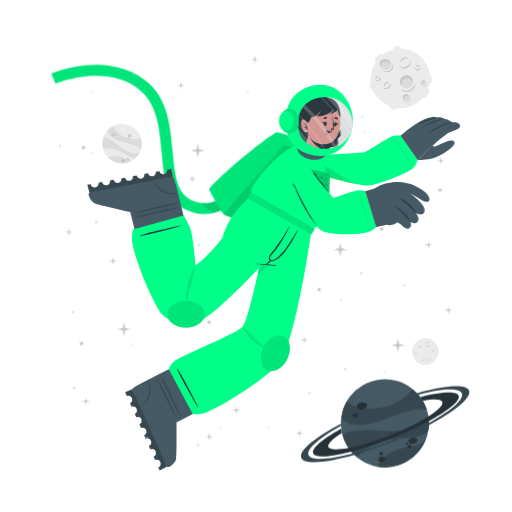
t = 0.00 s
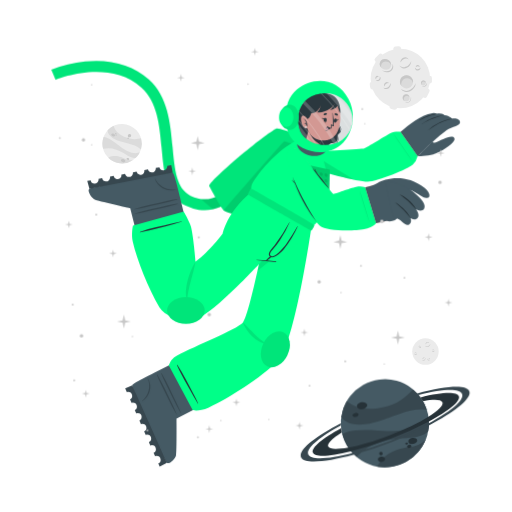
t = 0.56 s
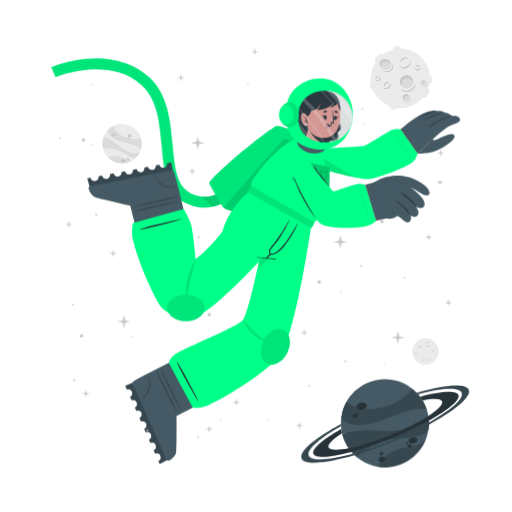
t = 0.94 s
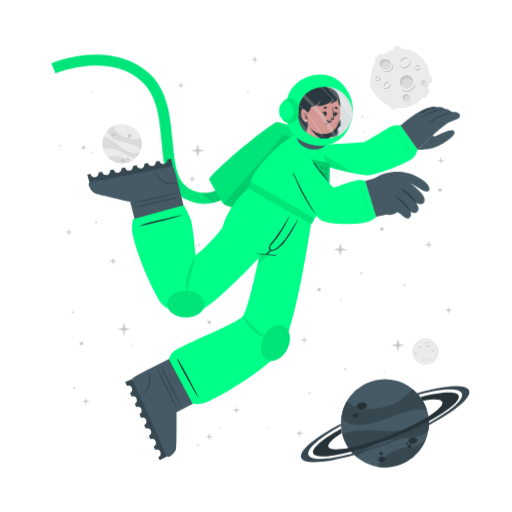
t = 1.50 s
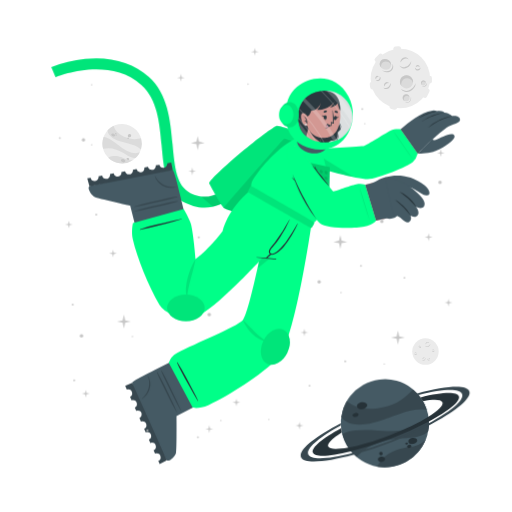
t = 2.06 s
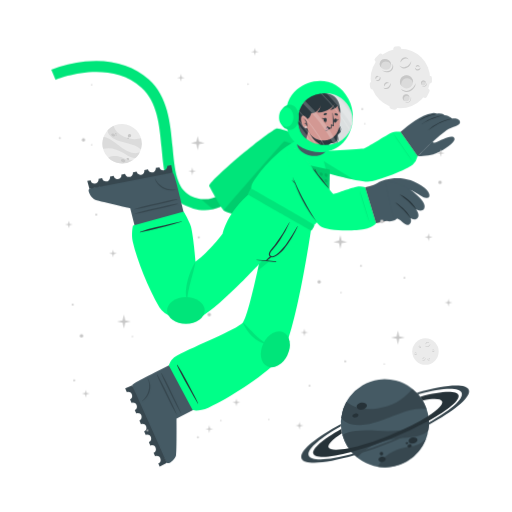
t = 2.44 s

The animated SVG that drew these frames (rendered in a browser with its animation timeline set to each time). Animation: 2 CSS @keyframes rules; one cycle of 3.00 s, repeats indefinitely.

<svg class="animated" id="freepik_stories-astronaut" xmlns="http://www.w3.org/2000/svg" viewBox="0 0 500 500" version="1.1" xmlns:xlink="http://www.w3.org/1999/xlink" xmlns:svgjs="http://svgjs.com/svgjs"><style>svg#freepik_stories-astronaut:not(.animated) .animable {opacity: 0;}svg#freepik_stories-astronaut.animated #freepik--Planet--inject-2 {animation: 1.5s Infinite  linear wind;animation-delay: 0s;}svg#freepik_stories-astronaut.animated #freepik--Character--inject-2 {animation: 3s Infinite  linear floating;animation-delay: 0s;}svg#freepik_stories-astronaut.animated #freepik--Stars--inject-2 {animation: 1.5s Infinite  linear floating;animation-delay: 0s;}            @keyframes wind {                0% {                    transform: rotate( 0deg );                }                25% {                    transform: rotate( 1deg );                }                75% {                    transform: rotate( -1deg );                }            }                    @keyframes floating {                0% {                    opacity: 1;                    transform: translateY(0px);                }                50% {                    transform: translateY(-10px);                }                100% {                    opacity: 1;                    transform: translateY(0px);                }            }        </style><g id="freepik--background-complete--inject-2" class="animable" style="transform-origin: 261.359px 235.839px;"><g id="elufv4h8eu64d"><circle cx="119.24" cy="140.32" r="19.23" style="fill: rgb(235, 235, 235); transform-origin: 119.24px 140.32px; transform: rotate(-21.46deg);" class="animable"></circle></g><path d="M137.64,145.92a22.4,22.4,0,0,0-6-3.75c-3.81-1.68-14.18-3.51-19-5.94-6.75-3.4-7.59-7.07-7.55-9a19.38,19.38,0,0,1,5.93-4.35c.48,2,2.29,8,13.5,12,5.79,2,11.33.68,13.21.22A19.13,19.13,0,0,1,137.64,145.92Z" style="fill: rgb(219, 219, 219); transform-origin: 121.778px 134.4px;" id="eldh3citgjgjb" class="animable"></path><path d="M129.79,156.41A19.27,19.27,0,0,1,105.68,154a15.8,15.8,0,0,1,3.45-1.36c5.17-1.26,10.86,1.21,12.94,2.38A11.36,11.36,0,0,0,129.79,156.41Z" style="fill: rgb(219, 219, 219); transform-origin: 117.735px 155.928px;" id="el78kif8wfeht" class="animable"></path><path d="M136.5,148.8l-.24.47-.22.42c-.18.32-.36.62-.55.92s-.35.54-.53.8l-.21.29-.24.32-.24.32-.31.36-.3.36-.27.3c-.2.22-.41.43-.62.64h0c-1.2.37-2.8.21-5.15-.72-3.49-1.37-7.26-4.67-14-7.09a24,24,0,0,0-12.93-.83h0a19.17,19.17,0,0,1,.5-11.63c1.23,0,5.18.52,13.61,7.48a49.9,49.9,0,0,0,8.49,5.81c7.2,3.77,11.36,2.65,13.1,1.78h.13Z" style="fill: rgb(219, 219, 219); transform-origin: 118.269px 143.957px;" id="elldcms0tosoj" class="animable"></path><path d="M118.22,156c.34-.78,1.54-1,2.68-.52s1.79,1.54,1.44,2.32-1.54,1-2.68.52S117.88,156.83,118.22,156Z" style="fill: rgb(199, 199, 199); transform-origin: 120.282px 156.9px;" id="elylwv1tqkyg" class="animable"></path><path d="M123.66,154.67c.2-.44.91-.55,1.59-.26s1.08.9.89,1.34-.9.56-1.59.26S123.47,155.11,123.66,154.67Z" style="fill: rgb(199, 199, 199); transform-origin: 124.9px 155.212px;" id="el0f7tpyblgpj9" class="animable"></path><path d="M108.75,131.05c.29-.67,1.33-.86,2.33-.42s1.57,1.33,1.28,2-1.34.86-2.34.42S108.45,131.72,108.75,131.05Z" style="fill: rgb(199, 199, 199); transform-origin: 110.553px 131.84px;" id="elj3vgkoqdke" class="animable"></path><path d="M112.29,130.39a.84.84,0,0,1,1.13-.28.85.85,0,0,1,.57,1,1,1,0,0,1-1.7-.74Z" style="fill: rgb(199, 199, 199); transform-origin: 113.151px 130.697px;" id="elcteo86p1gqt" class="animable"></path><path d="M112.86,132.17a.53.53,0,0,1,.71-.15c.3.13.47.41.37.62s-.41.28-.71.15S112.77,132.39,112.86,132.17Z" style="fill: rgb(199, 199, 199); transform-origin: 113.402px 132.399px;" id="elvkub01eb2fj" class="animable"></path><path d="M124.86,132.22a1.64,1.64,0,1,1,1,1.71A1.42,1.42,0,0,1,124.86,132.22Z" style="fill: rgb(199, 199, 199); transform-origin: 126.473px 132.415px;" id="elza5ggu3x5q" class="animable"></path><path d="M124.4,134.84a.76.76,0,1,1,.42.92A.73.73,0,0,1,124.4,134.84Z" style="fill: rgb(199, 199, 199); transform-origin: 125.123px 135.064px;" id="elc3ek3p2cy3s" class="animable"></path><circle cx="415.48" cy="343.36" r="12.93" style="fill: rgb(235, 235, 235); transform-origin: 415.48px 343.36px;" id="el4bhrff83ags" class="animable"></circle><path d="M420.19,335.69a2.92,2.92,0,0,1-.48,1.75,3.45,3.45,0,0,1-1.41,1.24,2.56,2.56,0,0,1-1.9.17,2.7,2.7,0,0,1-1.44-1.12,3.71,3.71,0,0,0,1.55.69,2.33,2.33,0,0,0,.79,0,2.68,2.68,0,0,0,.76-.24l.36-.2c.11-.08.23-.15.33-.23a3.24,3.24,0,0,0,.6-.57A4.54,4.54,0,0,0,420.19,335.69Z" style="fill: rgb(199, 199, 199); transform-origin: 417.577px 337.324px;" id="el7rfpcxwz8m5" class="animable"></path><path d="M415.54,336.43a1.84,1.84,0,0,1,.27-1.24,2.23,2.23,0,0,1,1-.88,1.76,1.76,0,0,1,1.35-.1,1.7,1.7,0,0,1,1,.83,2.8,2.8,0,0,0-1.08-.4,1.69,1.69,0,0,0-1,.18A3.06,3.06,0,0,0,415.54,336.43Z" style="fill: rgb(199, 199, 199); transform-origin: 417.341px 335.275px;" id="el5bo7s6t3l78" class="animable"></path><path d="M415.48,349.44a1.79,1.79,0,0,1,0,1.23,2.13,2.13,0,0,1-.75,1.05,1.71,1.71,0,0,1-2.35-.25,3.35,3.35,0,0,0,1.1.15,1.62,1.62,0,0,0,.91-.35,2.67,2.67,0,0,0,.69-.77A3.41,3.41,0,0,0,415.48,349.44Z" style="fill: rgb(199, 199, 199); transform-origin: 413.984px 350.758px;" id="el4lod0hq3z0c" class="animable"></path><path d="M412.8,350.91a1.14,1.14,0,0,1-.09-.87,1.49,1.49,0,0,1,.52-.76,1.2,1.2,0,0,1,.93-.23,1.1,1.1,0,0,1,.73.48,2.46,2.46,0,0,0-.75,0,1.18,1.18,0,0,0-.56.24A2.18,2.18,0,0,0,412.8,350.91Z" style="fill: rgb(199, 199, 199); transform-origin: 413.776px 349.972px;" id="el5k86wlm6xxt" class="animable"></path><path d="M410.82,337.8a1.15,1.15,0,0,1,.37.83,1.3,1.3,0,0,1-.37.92,1.15,1.15,0,0,1-.95.32,1.35,1.35,0,0,1-.81-.39,3.94,3.94,0,0,0,.8-.05,1.06,1.06,0,0,0,.56-.28,1.37,1.37,0,0,0,.33-.56A2.45,2.45,0,0,0,410.82,337.8Z" style="fill: rgb(199, 199, 199); transform-origin: 410.125px 338.84px;" id="elcizoaslr8wf" class="animable"></path><path d="M409.22,339.06a.74.74,0,0,1-.33-.57.91.91,0,0,1,.26-.68.82.82,0,0,1,.71-.23.81.81,0,0,1,.55.34,4.08,4.08,0,0,0-.54.1.76.76,0,0,0-.32.19,1.13,1.13,0,0,0-.22.32A2.13,2.13,0,0,0,409.22,339.06Z" style="fill: rgb(199, 199, 199); transform-origin: 409.65px 338.315px;" id="elouhogpgyf8g" class="animable"></path><path d="M419.81,351.44a1.14,1.14,0,0,1-.72.56,1.26,1.26,0,0,1-1-.14,1.14,1.14,0,0,1-.54-.83,1.36,1.36,0,0,1,.18-.89,3.66,3.66,0,0,0,.25.77,1,1,0,0,0,.4.47,1.32,1.32,0,0,0,.63.18A2.6,2.6,0,0,0,419.81,351.44Z" style="fill: rgb(199, 199, 199); transform-origin: 418.673px 351.093px;" id="eltzevgf80w1" class="animable"></path><path d="M418.2,350.19a.75.75,0,0,1,.47-.45.87.87,0,0,1,.72.08.82.82,0,0,1,.4.63.9.9,0,0,1-.19.62,4.78,4.78,0,0,0-.24-.5.63.63,0,0,0-.25-.26.91.91,0,0,0-.37-.13A1.65,1.65,0,0,0,418.2,350.19Z" style="fill: rgb(199, 199, 199); transform-origin: 418.996px 350.383px;" id="elti05wibzbva" class="animable"></path><path d="M424.24,342.34a1.16,1.16,0,0,1-.28.86,1.27,1.27,0,0,1-.88.44,1.13,1.13,0,0,1-.92-.39,1.29,1.29,0,0,1-.35-.83,3.82,3.82,0,0,0,.63.5,1.09,1.09,0,0,0,.6.16,1.31,1.31,0,0,0,.62-.21A2.35,2.35,0,0,0,424.24,342.34Z" style="fill: rgb(199, 199, 199); transform-origin: 423.027px 342.991px;" id="elj2upw8pz1fs" class="animable"></path><path d="M422.2,342.21a.75.75,0,0,1,.14-.64.93.93,0,0,1,.65-.34.8.8,0,0,1,.68.3.88.88,0,0,1,.19.62,3.83,3.83,0,0,0-.48-.28.74.74,0,0,0-.36-.08,1.13,1.13,0,0,0-.38.1A2.38,2.38,0,0,0,422.2,342.21Z" style="fill: rgb(199, 199, 199); transform-origin: 423.021px 341.719px;" id="el1uci94bxwds" class="animable"></path><path d="M407.1,345.26a1.13,1.13,0,0,1-.27.87,1.27,1.27,0,0,1-.88.44,1.16,1.16,0,0,1-.93-.39,1.4,1.4,0,0,1-.35-.83,4.33,4.33,0,0,0,.64.5,1.07,1.07,0,0,0,.6.16,1.35,1.35,0,0,0,.62-.21A2,2,0,0,0,407.1,345.26Z" style="fill: rgb(199, 199, 199); transform-origin: 405.889px 345.916px;" id="elvv9m9vmdmh" class="animable"></path><path d="M405.07,345.14a.75.75,0,0,1,.14-.64.89.89,0,0,1,.64-.34.79.79,0,0,1,.68.3.85.85,0,0,1,.2.62,3.83,3.83,0,0,0-.48-.28.66.66,0,0,0-.36-.08,1.13,1.13,0,0,0-.38.1A2.38,2.38,0,0,0,405.07,345.14Z" style="fill: rgb(199, 199, 199); transform-origin: 405.891px 344.649px;" id="el1x3l6je77rm" class="animable"></path></g><g id="freepik--Moon--inject-2" class="animable" style="transform-origin: 391.45px 76.1246px;"><path d="M370.11,60.15l3.44-3.43a2.52,2.52,0,0,0,0-3.56h0a2.5,2.5,0,0,0-3.56,0l-3.44,3.43a2.52,2.52,0,0,0,0,3.56h0A2.52,2.52,0,0,0,370.11,60.15Z" style="fill: rgb(235, 235, 235); transform-origin: 370.05px 56.6508px;" id="ele1674ugvey" class="animable"></path><path d="M417,94.19l2.18-4.34a2.5,2.5,0,0,0-1.12-3.38h0a2.51,2.51,0,0,0-3.38,1.12l-2.18,4.34a2.53,2.53,0,0,0,1.12,3.38h0A2.52,2.52,0,0,0,417,94.19Z" style="fill: rgb(235, 235, 235); transform-origin: 415.845px 90.8883px;" id="elv9vg9bp2ad" class="animable"></path><path d="M387,50.45l2.58-.36a2.52,2.52,0,0,0,2.14-2.85h0a2.52,2.52,0,0,0-2.85-2.14l-2.58.37a2.52,2.52,0,0,0-2.14,2.85h0A2.51,2.51,0,0,0,387,50.45Z" style="fill: rgb(235, 235, 235); transform-origin: 387.935px 47.7758px;" id="elesvf2xq6ch6" class="animable"></path><path d="M366.46,84.53l-.37-2.59a2.52,2.52,0,0,0-2.85-2.13h0a2.52,2.52,0,0,0-2.14,2.85l.37,2.58a2.53,2.53,0,0,0,2.85,2.14h0A2.52,2.52,0,0,0,366.46,84.53Z" style="fill: rgb(235, 235, 235); transform-origin: 363.78px 83.5943px;" id="elt0tdvj6ovs" class="animable"></path><g id="eldsfwvlbirz"><rect x="415.49" y="75.26" width="7.64" height="5.03" rx="2.16" style="fill: rgb(235, 235, 235); transform-origin: 419.31px 77.775px; transform: rotate(90deg);" class="animable"></rect></g><path d="M382.28,106.41l2.52.68a2.52,2.52,0,0,0,3.08-1.78h0a2.52,2.52,0,0,0-1.78-3.09l-2.52-.67a2.51,2.51,0,0,0-3.08,1.78h0A2.51,2.51,0,0,0,382.28,106.41Z" style="fill: rgb(235, 235, 235); transform-origin: 384.19px 104.319px;" id="eloyrk6a8sa8" class="animable"></path><circle cx="391" cy="76.69" r="29.05" style="fill: rgb(235, 235, 235); transform-origin: 391px 76.69px;" id="elnvuejyx5wek" class="animable"></circle><path d="M401.57,59.46a6.51,6.51,0,0,1-1.08,3.94,7.8,7.8,0,0,1-3.15,2.79,5.76,5.76,0,0,1-4.27.36,6,6,0,0,1-3.25-2.49,8.71,8.71,0,0,0,3.49,1.53,5.07,5.07,0,0,0,1.78,0,5.38,5.38,0,0,0,1.69-.54,9.1,9.1,0,0,0,.81-.44c.26-.17.52-.33.76-.52a8.54,8.54,0,0,0,1.35-1.27A9.92,9.92,0,0,0,401.57,59.46Z" style="fill: rgb(199, 199, 199); transform-origin: 395.699px 63.1311px;" id="elz1ept9xwtu" class="animable"></path><path d="M391.13,61.13a4.13,4.13,0,0,1,.6-2.78,5.18,5.18,0,0,1,2.19-2,3.9,3.9,0,0,1,3-.22A3.84,3.84,0,0,1,399.12,58a6.52,6.52,0,0,0-2.41-.89,3.94,3.94,0,0,0-2.24.4A6.81,6.81,0,0,0,391.13,61.13Z" style="fill: rgb(199, 199, 199); transform-origin: 395.105px 58.5293px;" id="elgrrndj5nuys" class="animable"></path><path d="M381.29,81.08a3.94,3.94,0,0,1,.07,2.77,4.82,4.82,0,0,1-1.68,2.35,3.78,3.78,0,0,1-2.86.77,3.84,3.84,0,0,1-2.43-1.34,7,7,0,0,0,2.48.35,3.69,3.69,0,0,0,2-.79,6,6,0,0,0,1.55-1.73A7.44,7.44,0,0,0,381.29,81.08Z" style="fill: rgb(199, 199, 199); transform-origin: 377.984px 84.0434px;" id="eltwko4oeo8xg" class="animable"></path><path d="M375.27,84.38a2.57,2.57,0,0,1-.19-1.95,3.19,3.19,0,0,1,1.16-1.7,2.65,2.65,0,0,1,2.08-.52A2.44,2.44,0,0,1,380,81.28a5.58,5.58,0,0,0-1.7-.08,2.69,2.69,0,0,0-1.26.54A4.94,4.94,0,0,0,375.27,84.38Z" style="fill: rgb(199, 199, 199); transform-origin: 377.485px 82.2756px;" id="elf3ja23cgiu9" class="animable"></path><path d="M370.87,74.62a2.57,2.57,0,0,1,.83,1.86,2.85,2.85,0,0,1-.82,2,2.52,2.52,0,0,1-2.13.73,3.06,3.06,0,0,1-1.83-.87,10,10,0,0,0,1.81-.12,2.33,2.33,0,0,0,1.25-.63,2.88,2.88,0,0,0,.73-1.26A5.13,5.13,0,0,0,370.87,74.62Z" style="fill: rgb(199, 199, 199); transform-origin: 369.31px 76.9261px;" id="el6gu398w9zio" class="animable"></path><path d="M367.27,77.44a1.68,1.68,0,0,1-.72-1.29,2,2,0,0,1,.58-1.52,1.77,1.77,0,0,1,1.58-.51,1.88,1.88,0,0,1,1.25.75,10.76,10.76,0,0,0-1.23.24,1.6,1.6,0,0,0-.7.41,2.28,2.28,0,0,0-.49.73A4.57,4.57,0,0,0,367.27,77.44Z" style="fill: rgb(199, 199, 199); transform-origin: 368.253px 75.7663px;" id="elp68aury1rp" class="animable"></path><path d="M410.67,66a2.6,2.6,0,0,1-.62,1.94,2.84,2.84,0,0,1-2,1,2.57,2.57,0,0,1-2.07-.87,3,3,0,0,1-.78-1.87,9,9,0,0,0,1.43,1.11,2.23,2.23,0,0,0,1.34.36,3,3,0,0,0,1.39-.45A5.56,5.56,0,0,0,410.67,66Z" style="fill: rgb(199, 199, 199); transform-origin: 407.941px 67.4719px;" id="els61dwzxx51d" class="animable"></path><path d="M406.11,65.73a1.66,1.66,0,0,1,.31-1.44,2,2,0,0,1,1.44-.76,1.82,1.82,0,0,1,1.53.68,1.88,1.88,0,0,1,.43,1.39,9.72,9.72,0,0,0-1.08-.63,1.49,1.49,0,0,0-.8-.17,2.38,2.38,0,0,0-.85.22A4.64,4.64,0,0,0,406.11,65.73Z" style="fill: rgb(199, 199, 199); transform-origin: 407.944px 64.6284px;" id="el85ehxdoigj" class="animable"></path><g id="elay0ghivp9ym"><ellipse cx="397.01" cy="79.87" rx="6.44" ry="6.4" style="fill: rgb(219, 219, 219); transform-origin: 397.01px 79.87px; transform: rotate(-65.97deg);" class="animable"></ellipse></g><path d="M400,76.84a5.81,5.81,0,0,1,3.31,4.1,6.41,6.41,0,1,0-11.2,3.11,5.78,5.78,0,0,1,.2-4.24A5.84,5.84,0,0,1,400,76.84Z" style="fill: rgb(199, 199, 199); transform-origin: 396.987px 78.7649px;" id="elw3opm1s88i" class="animable"></path><path d="M405.88,81a8.26,8.26,0,0,1-1.41,4.8,9.87,9.87,0,0,1-3.87,3.38,7.16,7.16,0,0,1-5.18.47,7.62,7.62,0,0,1-4-3,10.25,10.25,0,0,0,4.28,2,10.54,10.54,0,0,0,1.13.11,5.87,5.87,0,0,0,1.11-.09A7.1,7.1,0,0,0,400,88c.34-.17.69-.36,1-.55s.65-.42.94-.67a10.52,10.52,0,0,0,1.67-1.6A11.59,11.59,0,0,0,405.88,81Z" style="fill: rgb(199, 199, 199); transform-origin: 398.651px 85.4656px;" id="elj5ntq313qwn" class="animable"></path><path d="M412.91,83.39a2.4,2.4,0,1,0-1.78-2.87A2.39,2.39,0,0,0,412.91,83.39Z" style="fill: rgb(219, 219, 219); transform-origin: 413.468px 81.0561px;" id="eluoiw22plecc" class="animable"></path><path d="M414.34,79.73A2.18,2.18,0,0,1,415.85,81,2.43,2.43,0,0,0,414,78.71a2.4,2.4,0,0,0-2.87,1.81,2.37,2.37,0,0,0,.84,2.41,2.12,2.12,0,0,1-.23-1.57A2.17,2.17,0,0,1,414.34,79.73Z" style="fill: rgb(199, 199, 199); transform-origin: 413.458px 80.7904px;" id="elj3skc17pewo" class="animable"></path><path d="M416.78,80.82a2.9,2.9,0,0,1-.12,1.88,3.54,3.54,0,0,1-1.18,1.55,2.64,2.64,0,0,1-1.91.54,2.74,2.74,0,0,1-1.69-.86,4.09,4.09,0,0,0,1.71.37,2.65,2.65,0,0,0,1.51-.55A4.36,4.36,0,0,0,416.78,80.82Z" style="fill: rgb(199, 199, 199); transform-origin: 414.381px 82.813px;" id="el2vfl1qn5xul" class="animable"></path><path d="M396.44,98.94a3.41,3.41,0,1,0-3.21-3.59A3.41,3.41,0,0,0,396.44,98.94Z" style="fill: rgb(219, 219, 219); transform-origin: 396.635px 95.5356px;" id="elrbq5szklc0g" class="animable"></path><path d="M397.54,93.46a3.07,3.07,0,0,1,2.41,1.4A3.4,3.4,0,1,0,395,98.53a3.1,3.1,0,0,1,2.54-5.07Z" style="fill: rgb(199, 199, 199); transform-origin: 396.584px 95.335px;" id="el7bm0pe4dybp" class="animable"></path><path d="M401.22,94.38a4.48,4.48,0,0,1,.19,2.64,5.13,5.13,0,0,1-1.27,2.4,3.72,3.72,0,0,1-2.46,1.21,4.06,4.06,0,0,1-2.56-.69,5.23,5.23,0,0,0,2.5.2A3.76,3.76,0,0,0,399.68,99a5.84,5.84,0,0,0,1.26-2.1A6.18,6.18,0,0,0,401.22,94.38Z" style="fill: rgb(199, 199, 199); transform-origin: 398.323px 97.5099px;" id="elhqkxjer6jgg" class="animable"></path><path d="M381.24,66c-1.53,2.35-4.93,2.85-7.58,1.11s-3.57-5.05-2-7.4,4.93-2.84,7.59-1.11S382.78,63.69,381.24,66Z" style="fill: rgb(219, 219, 219); transform-origin: 376.446px 62.8572px;" id="eljxu7fwtllrb" class="animable"></path><path d="M372.8,62a4.43,4.43,0,0,0-.25,4.28,5.25,5.25,0,0,1-.92-6.49c1.53-2.35,4.93-2.85,7.59-1.11A5.83,5.83,0,0,1,382,63.9a5.53,5.53,0,0,0-2.29-3C377.28,59.37,374.19,59.82,372.8,62Z" style="fill: rgb(199, 199, 199); transform-origin: 376.453px 61.9611px;" id="el0a2q47qcnf" class="animable"></path><path d="M383.12,62.16a5.49,5.49,0,0,1,.75,4.14,5.12,5.12,0,0,1-.95,2,6.39,6.39,0,0,1-1.66,1.53,6.23,6.23,0,0,1-2.15.73,7.29,7.29,0,0,1-2.19-.06,9.09,9.09,0,0,1-3.84-1.67,17.88,17.88,0,0,0,3.95.68,6.51,6.51,0,0,0,3.58-.77A5.47,5.47,0,0,0,382,67.59a5,5,0,0,0,.94-1.57A7.25,7.25,0,0,0,383.12,62.16Z" style="fill: rgb(199, 199, 199); transform-origin: 378.538px 66.3877px;" id="elriv9fxmubt" class="animable"></path></g><g id="freepik--Planet--inject-2" class="animable" style="transform-origin: 376.139px 413.34px;"><g id="elz4xdtrhvs"><circle cx="375.87" cy="413.34" r="43.02" style="fill: rgb(69, 90, 100); transform-origin: 375.87px 413.34px; transform: rotate(-74.9951deg);" class="animable"></circle></g><path d="M416.74,399.89a50.6,50.6,0,0,0-15.8.88c-9.14,1.83-30.47,11.81-42.37,13.55-16.73,2.46-23-3.17-25.36-6.69a43,43,0,0,1,5.28-15.58c3.38,2.95,14.49,11.72,40.09,4.53,13.2-3.72,21.59-13.34,24.44-16.6A42.76,42.76,0,0,1,416.74,399.89Z" style="fill: rgb(55, 71, 79); transform-origin: 374.975px 397.452px;" id="elkw0ysn5z22" class="animable"></path><path d="M415.87,429.18a43.05,43.05,0,0,1-47.24,26.58,34.45,34.45,0,0,1,4.55-6.94c7.84-9,21.44-11.76,26.75-12.3A25.27,25.27,0,0,0,415.87,429.18Z" style="fill: rgb(55, 71, 79); transform-origin: 392.25px 442.775px;" id="elolioqoqlql" class="animable"></path><path d="M418.36,406.64c.07.39.12.77.17,1.16s.09.71.13,1.06c.08.8.15,1.6.18,2.39s.06,1.44.06,2.14c0,.27,0,.53,0,.8s0,.6,0,.89,0,.6,0,.9-.05.7-.08,1.06-.06.7-.1,1-.08.6-.11.9c-.09.66-.19,1.3-.31,1.95h0c-1.72,2.21-4.86,4-10.34,5.31-8.16,2-19.29.8-34.76,5.06a53.84,53.84,0,0,0-24.73,15.11h0a42.85,42.85,0,0,1-14.05-21.9c2.19-1.67,10.15-5.73,34.51-3.84a112.29,112.29,0,0,0,23-.3c18-2.36,24.21-9.77,26.27-13.61h0A1.82,1.82,0,0,1,418.36,406.64Z" style="fill: rgb(55, 71, 79); transform-origin: 376.66px 426.505px;" id="elndwwrsc465n" class="animable"></path><path d="M358.4,395.52c.37,1.88-1.55,3.83-4.28,4.35s-5.23-.56-5.6-2.44,1.56-3.82,4.28-4.35S358,393.65,358.4,395.52Z" style="fill: rgb(38, 50, 56); transform-origin: 353.46px 396.474px;" id="ely3rknlurrdk" class="animable"></path><path d="M350.11,404.94c.2,1.06-1,2.17-2.6,2.49s-3.13-.28-3.33-1.34.95-2.17,2.59-2.49S349.9,403.89,350.11,404.94Z" style="fill: rgb(38, 50, 56); transform-origin: 347.145px 405.515px;" id="elu0c425i333" class="animable"></path><path d="M407.54,429.57c.31,1.6-1.38,3.27-3.76,3.74s-4.58-.47-4.89-2.07,1.37-3.28,3.76-3.74S407.23,428,407.54,429.57Z" style="fill: rgb(38, 50, 56); transform-origin: 403.215px 430.408px;" id="el1bfgd5doh6w" class="animable"></path><path d="M401.85,435.28c.17.85-.61,1.72-1.74,1.94a1.87,1.87,0,0,1-2.33-1.15c-.17-.85.61-1.72,1.74-1.94A1.87,1.87,0,0,1,401.85,435.28Z" style="fill: rgb(38, 50, 56); transform-origin: 399.815px 435.675px;" id="elfi65flzdkmj" class="animable"></path><path d="M398.54,432.72c.1.51-.4,1-1.12,1.18s-1.38-.17-1.48-.68.4-1,1.12-1.18S398.44,432.21,398.54,432.72Z" style="fill: rgb(38, 50, 56); transform-origin: 397.24px 432.97px;" id="eld14pse8luyv" class="animable"></path><path d="M376.35,447.84c.28,1.44-1,2.9-3,3.27s-3.68-.5-4-1.93,1-2.89,2.95-3.26S376.08,446.41,376.35,447.84Z" style="fill: rgb(38, 50, 56); transform-origin: 372.845px 448.515px;" id="eltjbov8hhy87" class="animable"></path><path d="M373.89,442.43a1.71,1.71,0,1,1-1.95-1.16A1.6,1.6,0,0,1,373.89,442.43Z" style="fill: rgb(38, 50, 56); transform-origin: 372.261px 442.94px;" id="eli7o8fel28n" class="animable"></path><path d="M418.84,411.25a346.49,346.49,0,0,1-36.64,16.83,342.87,342.87,0,0,1-39.21,13c-20.61,5.36-35.3,6.29-37.19,1.5s9.19-14.09,27.36-24.08c.12,1,.28,2,.47,3l.24,1.14c-9.22,5.86-14.34,10.93-13.19,13.85s8.58,3.14,19.59,1c10.78-2.08,25-6.36,40.23-12.37s28.57-12.64,37.86-18.51c9.46-5.95,14.73-11.13,13.56-14.09s-8.33-3.11-19-1.11a39.26,39.26,0,0,0-2.42-3.66c20.51-5.31,35.53-6.12,37.42-1.34S438.08,400.88,418.84,411.25Z" style="fill: rgb(38, 50, 56); transform-origin: 376.855px 414.472px;" id="eloje7a4gyqxm" class="animable"></path><path d="M418.86,415.07a383.2,383.2,0,0,1-35.81,16.44h0A380.06,380.06,0,0,1,346,444.31c-28.14,8-49.06,9.59-51.78,2.82s13.19-19.8,38.63-33.31c0,.66,0,1.33.08,2-21.11,11.64-34,22.68-31.68,28.49s19.63,4.87,43.31-1.47A359.42,359.42,0,0,0,418.89,413c21.4-11.74,34.49-22.91,32.14-28.76s-19.17-4.89-42.38,1.23c-.43-.51-.88-1-1.34-1.5,27.63-7.77,48.08-9.23,50.76-2.54S444.64,401.45,418.86,415.07Z" style="fill: rgb(55, 71, 79); transform-origin: 376.139px 414.278px;" id="elqz6wxjg1pqr" class="animable"></path></g><g id="freepik--Character--inject-2" class="animable animator-active" style="transform-origin: 249.682px 261.365px;"><path d="M194.2,208.66a44.5,44.5,0,0,1-12.75-4c-19.36-9.4-21.44-32.18-23.64-56.3-2-22.22-4.13-45.19-19.67-59.06-32.35-28.84-83.35-7.81-83.86-7.59l-4.19-9.88a124.34,124.34,0,0,1,33.06-8c25-2.52,46.52,3.5,62.12,17.42,18.71,16.68,21.11,42.93,23.22,66.09,2,21.93,3.73,40.87,17.64,47.62,29.16,14.15,48.44-21.19,49.24-22.7l9.48,5a77.22,77.22,0,0,1-16.57,20.32C217.57,206.71,206,210.43,194.2,208.66Z" style="fill: rgb(0, 255, 136); transform-origin: 147.47px 136.179px;" id="el7okean9j38u" class="animable"></path><g id="eligblgsntmj"><path d="M194.2,208.66a44.5,44.5,0,0,1-12.75-4c-19.36-9.4-21.44-32.18-23.64-56.3-2-22.22-4.13-45.19-19.67-59.06-32.35-28.84-83.35-7.81-83.86-7.59l-4.19-9.88a124.34,124.34,0,0,1,33.06-8c25-2.52,46.52,3.5,62.12,17.42,18.71,16.68,21.11,42.93,23.22,66.09,2,21.93,3.73,40.87,17.64,47.62,29.16,14.15,48.44-21.19,49.24-22.7l9.48,5a77.22,77.22,0,0,1-16.57,20.32C217.57,206.71,206,210.43,194.2,208.66Z" style="opacity: 0.1; transform-origin: 147.47px 136.179px;" class="animable"></path></g><g id="ely7wkd5ddf3"><path d="M244.85,177.29a77.09,77.09,0,0,1-16.57,20.31c-6.44,5.48-13.2,9-20.13,10.56L196.08,198c23.52,3.15,38.58-24.45,39.3-25.77Z" style="opacity: 0.1; transform-origin: 220.465px 190.195px;" class="animable"></path></g><path d="M278.67,229.5c-.95.56-57.57-18.31-60-20.06a1.59,1.59,0,0,1-.31-.29c-2.77-2.73-13.24-22-14-23.51-1.84-3.85,55.21-51.93,65.82-56.39,2.66-1.12,37.51,11.34,42.73,16.4,2.24,2.17,6.45,10.95,6.22,12.15h0C318.76,159.52,279.63,228.94,278.67,229.5Z" style="fill: rgb(0, 255, 136); transform-origin: 261.728px 179.346px;" id="els6z2k6aktun" class="animable"></path><g id="ele3n6b85pky"><path d="M278.67,229.5c-.95.56-57.57-18.31-60-20.06a1.59,1.59,0,0,1-.31-.29c-2.77-2.73-13.24-22-14-23.51-1.84-3.85,55.21-51.93,65.82-56.39,2.66-1.12,37.51,11.34,42.73,16.4,2.24,2.17,6.45,10.95,6.22,12.15h0C318.76,159.52,279.63,228.94,278.67,229.5Z" style="opacity: 0.1; transform-origin: 261.728px 179.346px;" class="animable"></path></g><g id="el6nrdyu9flno"><path d="M278.67,229.5c-.95.56-57.57-18.31-60-20.06a1.59,1.59,0,0,1-.31-.29c10.24-11.85,58.36-67.42,59.22-67.56s33.84,12.65,41.56,16.22C318.76,159.52,279.63,228.94,278.67,229.5Z" style="opacity: 0.1; transform-origin: 268.75px 185.551px;" class="animable"></path></g><path d="M196.48,344.63l-45.12,22.73c-8.64,4.29-16.14,8.22-19.83,10.61a.09.09,0,0,0-.06,0c-1.4.9-2.24,1.57-2.36,2l0,.08c-.46,3.44,31.87,73.53,33.82,75.59s8-3.33,8.91-7.05.53-36.1.53-36.1l44.85-23.13Z" style="fill: rgb(69, 90, 100); transform-origin: 173.163px 400.363px;" id="elojrn7hiw1d" class="animable"></path><path d="M122.25,383l1.61,3.65a3.8,3.8,0,0,1,1.31-.23,3.9,3.9,0,0,1,1.83,7.34l1.45,3.32a3.82,3.82,0,0,1,1.36-.25,3.89,3.89,0,0,1,1.78,7.35l1.46,3.33a3.55,3.55,0,0,1,1.39-.27,3.89,3.89,0,0,1,3.89,3.89,3.85,3.85,0,0,1-2.15,3.48l1.46,3.31a4.06,4.06,0,0,1,1.45-.27,3.89,3.89,0,0,1,1.69,7.4l1.46,3.31a3.84,3.84,0,0,1,1.48-.3,3.89,3.89,0,0,1,1.65,7.42l1.46,3.31a3.58,3.58,0,0,1,1.52-.32,3.9,3.9,0,0,1,1.62,7.44l1.46,3.32a3.64,3.64,0,0,1,1.57-.35,3.9,3.9,0,0,1,1.57,7.46l1.37,3.12,7-3.79L129.11,380Z" style="fill: rgb(55, 71, 79); transform-origin: 142.595px 419.73px;" id="eloeurhbqg1ng" class="animable"></path><path d="M144.47,373.18a16.37,16.37,0,0,1,1.62,13.09c-1.18,3.56-3.52,7.36-7.28,9.3-.11.06-.22-.14-.12-.21,6.4-4.92,9-14.69,5.56-22.06A.13.13,0,0,1,144.47,373.18Z" style="fill: rgb(55, 71, 79); transform-origin: 142.716px 384.361px;" id="el6b8p7b4j0ev" class="animable"></path><path d="M153.72,369.74c2.88,4.77,5.37,9.78,7.8,14.79s4.78,9.94,7.13,14.93c1.34,2.86,2.68,5.73,3.86,8.66a.16.16,0,0,1-.29.14c-2.81-4.81-5.27-9.84-7.79-14.8s-5-9.85-7.34-14.83c-1.37-2.86-2.65-5.74-3.8-8.69A.24.24,0,0,1,153.72,369.74Z" style="fill: rgb(55, 71, 79); transform-origin: 162.903px 388.992px;" id="elraxa7yu7q2a" class="animable"></path><path d="M157.88,368.33c2.89,4.77,5.37,9.78,7.8,14.8s4.78,9.94,7.13,14.93c1.34,2.86,2.68,5.73,3.86,8.65a.16.16,0,0,1-.29.14c-2.81-4.81-5.27-9.84-7.79-14.8s-5-9.85-7.34-14.83c-1.36-2.86-2.65-5.74-3.8-8.69A.24.24,0,0,1,157.88,368.33Z" style="fill: rgb(55, 71, 79); transform-origin: 167.063px 387.582px;" id="eledwzrctcsxs" class="animable"></path><path d="M164.81,360.58l23.33,43.76s7,1.51,15.68-2.51c19.21-8.87,51.37-29.51,67.45-45.36C287.89,340.08,304.2,225.2,304.2,225.2L265,202.58s-20.36,108.33-27.84,116.15c-6.75,7.06-45.89,22.51-64.34,32.17A16.53,16.53,0,0,0,164.81,360.58Z" style="fill: rgb(0, 255, 136); transform-origin: 234.505px 303.599px;" id="elitqrawfffq" class="animable"></path><path d="M173.21,360.06c3.07,4.66,5.75,9.56,8.38,14.48s5.16,9.74,7.7,14.64c1.46,2.8,2.91,5.62,4.21,8.49a.17.17,0,0,1-.29.16c-3-4.7-5.65-9.63-8.37-14.49s-5.35-9.65-7.92-14.53c-1.47-2.8-2.87-5.63-4.13-8.53A.24.24,0,0,1,173.21,360.06Z" style="fill: rgb(38, 50, 56); transform-origin: 183.142px 378.925px;" id="elbom6kbt9j4h" class="animable"></path><g id="elorchzkc5zv"><path d="M251.64,268.16l52.56-43L265,202.58S258.6,236.8,251.64,268.16Z" style="opacity: 0.1; transform-origin: 277.92px 235.37px;" class="animable"></path></g><g id="elzsm40z3p9ea"><path d="M260.8,339.2a9.27,9.27,0,0,1-4.14-.38,19.56,19.56,0,0,1-3.85-1.64,31.21,31.21,0,0,1-6.57-5c-1-1-1.88-2-2.77-3s-1.7-2.13-2.45-3.26-1.46-2.29-2.11-3.47-1.23-2.43-1.72-3.71a39.39,39.39,0,0,1,3,2.76c.94.95,1.92,1.86,2.81,2.82s1.86,1.86,2.75,2.82l1.39,1.38c.46.46.89.95,1.37,1.38,1.85,1.82,3.74,3.56,5.72,5.19A23.49,23.49,0,0,0,260.8,339.2Z" style="opacity: 0.1; transform-origin: 248.995px 329.012px;" class="animable"></path></g><g id="el26g74gom0j3"><ellipse cx="268.93" cy="344.82" rx="18.38" ry="13.04" style="fill: rgb(0, 255, 136); transform-origin: 268.93px 344.82px; transform: rotate(-64.61deg);" class="animable"></ellipse></g><g id="elpw5tmhyubg"><ellipse cx="268.93" cy="344.82" rx="18.38" ry="13.04" style="opacity: 0.1; transform-origin: 268.93px 344.82px; transform: rotate(-64.61deg);" class="animable"></ellipse></g><path d="M187.77,245.91l-11.92-49.09c-2.23-9.39-4.35-17.59-5.84-21.72,0,0,0,0,0-.07a6.82,6.82,0,0,0-1.38-2.74s0,0-.07,0c-3.24-1.23-78.83,14.38-81.28,15.82s1.43,8.53,4.85,10.27,35,8.69,35,8.69L139.51,256Z" style="fill: rgb(69, 90, 100); transform-origin: 137.14px 214.111px;" id="eltpyuvpymndg" class="animable"></path><path d="M167.23,164.93l-3.92.74a3.75,3.75,0,0,1-.06,1.33,3.9,3.9,0,0,1-7.57.11l-3.56.67a3.79,3.79,0,0,1-.07,1.38,3.89,3.89,0,0,1-7.56.07l-3.57.66a3.79,3.79,0,0,1,0,1.42,3.9,3.9,0,0,1-4.68,2.91,3.83,3.83,0,0,1-2.89-2.88l-3.56.67a4.08,4.08,0,0,1-.07,1.47,3.89,3.89,0,0,1-7.58,0l-3.56.67a3.89,3.89,0,0,1-4.72,4.42,3.91,3.91,0,0,1-2.93-3l-3.55.68a3.69,3.69,0,0,1,0,1.55,3.9,3.9,0,0,1-7.62-.11l-3.56.67a3.65,3.65,0,0,1,0,1.61,3.89,3.89,0,0,1-7.62-.16l-3.35.63,2.11,7.63,81.36-15.77Z" style="fill: rgb(55, 71, 79); transform-origin: 126.965px 176.5px;" id="elte30dk0xsus" class="animable"></path><path d="M171.74,188.79a16.37,16.37,0,0,1-13.12-1.39c-3.2-2-6.37-5.09-7.41-9.2,0-.11.19-.18.24-.06,3.34,7.34,12.27,12.06,20.22,10.41A.13.13,0,0,1,171.74,188.79Z" style="fill: rgb(55, 71, 79); transform-origin: 161.505px 183.822px;" id="el4aa3jdhbwfo" class="animable"></path><path d="M173,198.58c-5.3,1.73-10.74,3-16.18,4.24s-10.76,2.41-16.16,3.56c-3.08.66-6.18,1.32-9.3,1.81a.16.16,0,0,1-.07-.32c5.32-1.65,10.77-2.9,16.18-4.24s10.72-2.61,16.11-3.79c3.09-.68,6.18-1.28,9.32-1.72A.24.24,0,0,1,173,198.58Z" style="fill: rgb(55, 71, 79); transform-origin: 152.153px 203.157px;" id="el0b12a69bw5yi" class="animable"></path><path d="M173.43,203c-5.31,1.73-10.75,3-16.18,4.24s-10.77,2.41-16.16,3.56c-3.09.66-6.19,1.32-9.31,1.81a.16.16,0,0,1-.06-.32c5.32-1.65,10.77-2.9,16.17-4.23s10.73-2.61,16.11-3.8c3.1-.67,6.19-1.27,9.33-1.72A.24.24,0,0,1,173.43,203Z" style="fill: rgb(55, 71, 79); transform-origin: 152.581px 207.576px;" id="elyd8fhcar4ck" class="animable"></path><path d="M304.26,225.23s-10.86,11.9-20.08,21.25c-6.73,6.84-12.95,12.66-14.6,12.69-1.87,0-10.38-.9-13.2-1.27,0,0-41.94,46.14-63.47,57.3-7.37,3.82-30.52-.1-37.22-11.42-10.87-18.37-21.9-46.13-25.93-63.59-1.8-7.79.05-16.21.05-16.21l49.59-13.7s5.36,8.93,7,14.54c2.42,8.47,4.59,34.41,4.59,34.41,13.41-9.58,26.47-27.28,26.47-27.28s3.86-20.56,28-40.75Z" style="fill: rgb(0, 255, 136); transform-origin: 216.616px 253.91px;" id="elzcwe8sg31p" class="animable"></path><path d="M269.53,258.92a109.54,109.54,0,0,0-19-1.46.2.2,0,0,0,0,.39c6.29.67,12.63,1.5,18.94,1.83A.38.38,0,0,0,269.53,258.92Z" style="fill: rgb(38, 50, 56); transform-origin: 260.127px 258.568px;" id="elltyrl1818ha" class="animable"></path><path d="M290.7,225.07c.08-.19-.21-.4-.31-.21A193.26,193.26,0,0,1,280,241.31c-1.7,2.48-11.92,15.71-15.85,12.12-.66-.61-.62-1.57-.1-2.78.63-1.45,2.09-2.84,3.09-4.08,2.2-2.74,4.31-5.54,6.28-8.44A94.74,94.74,0,0,0,282.85,221a.17.17,0,0,0-.3-.15,178.74,178.74,0,0,1-14.62,22.77c-2.68,3.43-7.75,8-4.15,10.8s11.57-5.17,13.52-7.48A99.25,99.25,0,0,0,290.7,225.07Z" style="fill: rgb(38, 50, 56); transform-origin: 276.623px 237.894px;" id="elodtchk5ju7" class="animable"></path><path d="M264.07,253.88a28.1,28.1,0,0,0-2.7,2.42,7.85,7.85,0,0,0-1.8,2.22c-.07.17.13.3.28.24a9.87,9.87,0,0,0,2.39-1.8c.87-.73,1.75-1.44,2.59-2.2A.58.58,0,0,0,264.07,253.88Z" style="fill: rgb(38, 50, 56); transform-origin: 262.293px 256.258px;" id="el8t93qsjezsk" class="animable"></path><path d="M136.76,230.07c5.18-1.79,10.51-3.14,15.84-4.44s10.54-2.54,15.83-3.76c3-.7,6.06-1.4,9.12-1.93a.17.17,0,0,1,.08.32c-5.21,1.72-10.55,3-15.84,4.44s-10.5,2.74-15.79,4c-3,.72-6.06,1.36-9.14,1.84A.24.24,0,0,1,136.76,230.07Z" style="fill: rgb(38, 50, 56); transform-origin: 157.145px 225.243px;" id="elctcfpvhizyp" class="animable"></path><g id="el36a2p6j1oa1"><path d="M183.14,297.2a10.49,10.49,0,0,1-1.5-4.83c-.1-.84-.1-1.68-.15-2.53s0-1.68.08-2.52a52.55,52.55,0,0,1,1.68-9.85,71.11,71.11,0,0,1,3.2-9.39,59.85,59.85,0,0,1,4.5-8.85c-.51,3.3-1.32,6.48-2.11,9.64s-1.64,6.29-2.48,9.41-1.64,6.24-2.31,9.38c-.31,1.56-.64,3.14-.83,4.72A14.43,14.43,0,0,0,183.14,297.2Z" style="opacity: 0.1; transform-origin: 186.21px 278.215px;" class="animable"></path></g><ellipse cx="181.55" cy="306.94" rx="18.38" ry="13.04" style="fill: rgb(0, 255, 136); transform-origin: 181.55px 306.94px;" id="elgntew5ir7tb" class="animable"></ellipse><g id="elzic8wp9gk1g"><ellipse cx="181.55" cy="306.94" rx="18.38" ry="13.04" style="opacity: 0.1; transform-origin: 181.55px 306.94px;" class="animable"></ellipse></g><path d="M302.93,165.7c29.4,11.7,52.93,16.43,62.23,13.72,8.14-2.38,31.36-12.37,42.66-23.2,3.41-3.26-12-25.52-16.72-23.75s-28.38,15.07-34.56,17.26c-3.51,1.24-41.77,2.67-50.47,2.82C291.55,152.81,289.88,160.51,302.93,165.7Z" style="fill: rgb(247, 169, 160); transform-origin: 351.195px 156.267px;" id="el32o9as27qu5" class="animable"></path><path d="M423.09,141.39c-1.07,1.64-.22,2.22,3.08,1.09s15.37-8.36,17.54-3.93-15,14.39-20.65,15.84-15.24,1.83-15.24,1.83C410.78,153.61,417.35,146.59,423.09,141.39Z" style="fill: rgb(69, 90, 100); transform-origin: 425.859px 146.674px;" id="elvgweu2grvis" class="animable"></path><path d="M391.1,132.47c8.6-7,18.87-16.35,31.27-18.29a6.21,6.21,0,0,1,4,.62c5.54-1,7.66,1.36,7.66,1.36,5.44.68,7.28,3.36,7.28,3.36s6.51-1.06,7.81,2.77c1.47,4.3-8,4.95-12.95,8.48-11.39,8.09-25.31,22.79-28.37,25.45Z" style="fill: rgb(69, 90, 100); transform-origin: 420.187px 135.151px;" id="el8phetkwx1kl" class="animable"></path><path d="M418.3,130.86a90.32,90.32,0,0,1,10.37-6.52,89.67,89.67,0,0,1,12.58-4.68.11.11,0,0,0-.05-.21,47.55,47.55,0,0,0-23,11.26C418,130.84,418.12,131,418.3,130.86Z" style="fill: rgb(38, 50, 56); transform-origin: 429.705px 125.182px;" id="elnaqhuypqa9" class="animable"></path><path d="M412.41,124.7c3.43-2.07,9.49-5.67,21.67-8.41,0,0,0-.07,0-.07a42.55,42.55,0,0,0-21.76,8.32C412.11,124.68,412.18,124.84,412.41,124.7Z" style="fill: rgb(38, 50, 56); transform-origin: 423.137px 120.487px;" id="el64klk20nfwc" class="animable"></path><path d="M409.31,121.33c6-3.3,10.15-4.62,17.06-6.49,0,0,0-.08,0-.08-8.08,1.3-10.86,2.69-17.19,6.38C409,121.26,409.08,121.46,409.31,121.33Z" style="fill: rgb(38, 50, 56); transform-origin: 417.726px 118.066px;" id="eljnuz3r6ths" class="animable"></path><path d="M391.1,132.47l16.72,23.75a17.14,17.14,0,0,1-4.76,8.35c-3.92,3.79-34.48,16.45-43.94,16.59S312.7,172,299.46,165.3s-6.15-12.5,3.55-13.16,50.29-3,52.62-3.57,21.58-12.72,25.66-14.84S391.1,132.47,391.1,132.47Z" style="fill: rgb(0, 255, 136); transform-origin: 350.007px 156.73px;" id="eltkpnt5uwqw9" class="animable"></path><g id="el4egp33wz18u"><path d="M299.46,165.3c9.59,4.85,31.61,11.06,46.62,14.08l-44.17-27.15C292.8,153.25,286.73,158.86,299.46,165.3Z" style="opacity: 0.1; transform-origin: 319.138px 165.805px;" class="animable"></path></g><g id="elrwxqr5spzyl"><path d="M384.8,135.23c2.52,3.23,4.87,6.59,7.2,10s4.59,6.68,6.87,10c1.3,1.91,2.61,3.84,3.84,5.8.09.13,0,.2-.12.08-2.49-3.24-4.83-6.62-7.2-10s-4.67-6.63-7-10c-1.31-1.92-2.59-3.85-3.81-5.83C384.5,135.16,384.67,135.06,384.8,135.23Z" style="opacity: 0.1; transform-origin: 393.653px 148.156px;" class="animable"></path></g><path d="M304.2,225.2l-58.8-34a13.5,13.5,0,0,1,1.95-10c7.47-12.21,25.36-32.31,41.34-39.71,11.52-5.32,20.58-.81,24,7.68.87,2.15,9.33,30.09,8.28,40.05-1.11,10.54-6.23,23.6-10.83,30.76A16.13,16.13,0,0,1,304.2,225.2Z" style="fill: rgb(0, 255, 136); transform-origin: 283.103px 182.199px;" id="el9k7voas4rxb" class="animable"></path><path d="M303.73,228.78c.87.13,3.47-4.67,3.23-5.37s-61.33-35.68-61.78-35.76-3.42,5.82-2.88,6.25S302.57,228.6,303.73,228.78Z" style="fill: rgb(0, 255, 136); transform-origin: 274.605px 208.216px;" id="eluhiijh6j1r" class="animable"></path><g id="el68xtjkk9wp8"><path d="M303.73,228.78c.87.13,3.47-4.67,3.23-5.37s-61.33-35.68-61.78-35.76-3.42,5.82-2.88,6.25S302.57,228.6,303.73,228.78Z" style="opacity: 0.1; transform-origin: 274.605px 208.216px;" class="animable"></path></g><polygon points="291.84 189.35 321.45 195.58 322.11 169.34 292.5 163.11 291.84 189.35" style="fill: rgb(0, 255, 136); transform-origin: 306.975px 179.345px;" id="elvwio1fhwuqs" class="animable"></polygon><g id="el8af5suq5ikm"><polygon points="291.84 189.35 321.45 195.58 322.11 169.34 292.5 163.11 291.84 189.35" style="opacity: 0.2; transform-origin: 306.975px 179.345px;" class="animable"></polygon></g><g id="elwmuajbpmnh"><polygon points="291.84 189.35 295.59 190.14 296.25 163.9 292.5 163.11 291.84 189.35" style="opacity: 0.1; transform-origin: 294.045px 176.625px;" class="animable"></polygon></g><g id="elo5mzgwzqfp"><path d="M316.88,174.4a2,2,0,0,0,1.47,2,1.31,1.31,0,0,0,1.56-1.37,2,2,0,0,0-1.48-2A1.3,1.3,0,0,0,316.88,174.4Z" style="opacity: 0.1; transform-origin: 318.395px 174.715px;" class="animable"></path></g><g id="elxxopwvyloh"><path d="M316.74,180a2,2,0,0,0,1.47,2,1.3,1.3,0,0,0,1.56-1.37,2,2,0,0,0-1.47-2A1.3,1.3,0,0,0,316.74,180Z" style="opacity: 0.1; transform-origin: 318.255px 180.315px;" class="animable"></path></g><g id="el057nagpsgw57"><path d="M316.6,185.5a2,2,0,0,0,1.47,2,1.31,1.31,0,0,0,1.56-1.38,2,2,0,0,0-1.47-2A1.3,1.3,0,0,0,316.6,185.5Z" style="opacity: 0.1; transform-origin: 318.115px 185.809px;" class="animable"></path></g><g id="elecq7u0kme6b"><path d="M312.16,173.41a2,2,0,0,0,1.47,2,1.3,1.3,0,0,0,1.56-1.37,2,2,0,0,0-1.47-2A1.31,1.31,0,0,0,312.16,173.41Z" style="opacity: 0.1; transform-origin: 313.675px 173.726px;" class="animable"></path></g><g id="eltlpl4dhaczf"><path d="M312,179a2,2,0,0,0,1.47,2,1.3,1.3,0,0,0,1.56-1.37,2,2,0,0,0-1.47-2A1.3,1.3,0,0,0,312,179Z" style="opacity: 0.1; transform-origin: 313.515px 179.315px;" class="animable"></path></g><g id="el6ryvbi17p1"><path d="M311.88,184.51a2,2,0,0,0,1.48,2,1.29,1.29,0,0,0,1.55-1.37,2,2,0,0,0-1.47-2A1.31,1.31,0,0,0,311.88,184.51Z" style="opacity: 0.1; transform-origin: 313.396px 184.826px;" class="animable"></path></g><g id="el1cnkpcalj3k"><path d="M307.44,172.42a2,2,0,0,0,1.48,2,1.32,1.32,0,0,0,1.56-1.38,2,2,0,0,0-1.48-2A1.32,1.32,0,0,0,307.44,172.42Z" style="opacity: 0.1; transform-origin: 308.96px 172.73px;" class="animable"></path></g><g id="elapnztxo0plc"><path d="M307.31,178a2,2,0,0,0,1.47,2,1.31,1.31,0,0,0,1.56-1.37,2,2,0,0,0-1.48-2A1.3,1.3,0,0,0,307.31,178Z" style="opacity: 0.1; transform-origin: 308.825px 178.315px;" class="animable"></path></g><g id="elueei1jh7pmf"><path d="M307.17,183.52a2,2,0,0,0,1.47,2,1.31,1.31,0,0,0,1.56-1.37,2,2,0,0,0-1.48-2A1.29,1.29,0,0,0,307.17,183.52Z" style="opacity: 0.1; transform-origin: 308.684px 183.834px;" class="animable"></path></g><path d="M317.33,95.94c1.12.33,6.21.56,8.81,5.64,2.47,4.8,1.47,18,1.69,21s3.88,4,4.23,7.43c.3,3-1.94,3.68-2.49,5.73-.42,1.59.81,4.28-1.05,6.44-1.69,2-4,1.12-5.51,1.57s-3,3.61-5.74,4.08-4.73-2.32-6.14-2.53-3.75,3.82-8.26,2.71-5.21-5.19-7-6.26-6.71-.51-8.5-3.22-1.65-5.91-2.43-7.23-2.86-1.46-3.64-4.33,2-4.18,2.72-6.45c.5-1.59-.7-3.31.71-5.62,1.94-3.18,6-1.78,8.14-5,1.69-2.54,6.18-14,13.86-15.83C312.05,92.83,317.33,95.94,317.33,95.94Z" style="fill: rgb(38, 50, 56); transform-origin: 306.625px 120.991px;" id="elzuzykn1z1vn" class="animable"></path><path d="M327.8,121.88a4.25,4.25,0,0,0,1,1.73l1.29,1.52a12.65,12.65,0,0,1,2.18,3.21,4,4,0,0,1-.12,3.54,5.79,5.79,0,0,1-1.21,1.43,7.35,7.35,0,0,0-1.41,1.55,3.46,3.46,0,0,0-.16,2.18c.11.67.25,1.31.33,2a4.75,4.75,0,0,1-.69,3.57,2.68,2.68,0,0,1-1.45,1,5,5,0,0,1-1.89.11c-.65-.06-1.3-.19-2-.28a3.3,3.3,0,0,0-2,.12,3.62,3.62,0,0,1,1.93.07c.65.15,1.29.34,1.95.45a5.29,5.29,0,0,0,2.06,0,3.27,3.27,0,0,0,1.79-1.14,5.1,5.1,0,0,0,.92-4c-.07-.68-.21-1.33-.3-2a2.76,2.76,0,0,1,.11-1.71c.56-1,1.89-1.72,2.55-3a4.43,4.43,0,0,0,0-4.11,12.78,12.78,0,0,0-2.44-3.22l-1.41-1.4A4.68,4.68,0,0,1,327.8,121.88Z" style="fill: rgb(38, 50, 56); transform-origin: 327.428px 133.031px;" id="elvz8e55zs4va" class="animable"></path><path d="M299,99.71a59.86,59.86,0,0,0-4,5.88c-.66,1-1.29,2-2,2.9a8.54,8.54,0,0,1-1.16,1.23,1.13,1.13,0,0,1-.31.21,1.27,1.27,0,0,1-.35.16c-.27.09-.55.16-.83.23a33.37,33.37,0,0,0-3.46,1,6.14,6.14,0,0,0-3,2.16,3.82,3.82,0,0,0-.66,1.78,5,5,0,0,0,.26,1.83,7.77,7.77,0,0,1,.57,3.46,7.36,7.36,0,0,0-.21-3.55,4.65,4.65,0,0,1-.14-1.69,3.28,3.28,0,0,1,.66-1.49A5.91,5.91,0,0,1,287.1,112c1.09-.39,2.24-.6,3.41-.89.29-.08.59-.17.88-.27a2.56,2.56,0,0,0,.87-.51,8.42,8.42,0,0,0,1.25-1.37,30.48,30.48,0,0,0,2-3l1.74-3.11A32.41,32.41,0,0,1,299,99.71Z" style="fill: rgb(38, 50, 56); transform-origin: 291.113px 110.13px;" id="eldfp0hen8a7c" class="animable"></path><path d="M284,130.34a6.21,6.21,0,0,1,.37,2.47c.05.85.09,1.7.18,2.56a12.71,12.71,0,0,0,.49,2.56,5.59,5.59,0,0,0,1.34,2.34,7.07,7.07,0,0,0,5,1.43c.86,0,1.7-.08,2.54-.09a5.31,5.31,0,0,1,2.46.41,4.89,4.89,0,0,0-2.44-.78c-.86-.07-1.71-.07-2.55-.12-1.65-.09-3.39-.34-4.53-1.4a5,5,0,0,1-1.18-2,15.73,15.73,0,0,1-.6-2.41c-.15-.83-.26-1.67-.38-2.51-.07-.43-.14-.85-.24-1.27A2.5,2.5,0,0,0,284,130.34Z" style="fill: rgb(38, 50, 56); transform-origin: 290.19px 136.18px;" id="el8mpovoovykw" class="animable"></path><path d="M298.06,144.6c.08,1.28,4.58,10.28,10.25,11,1.84.23,3.53-9.8,3.53-9.8l.29-.71,4.11-10-10.83-9.91-1.58-1.34s-.95,2.8-2.09,6.3l-.16.5c-.07.19-.14.38-.19.56-.18.52-.36,1.06-.52,1.59s-.26.8-.38,1.23l-.38,1.28A70.19,70.19,0,0,0,298.06,144.6Z" style="fill: rgb(247, 169, 160); transform-origin: 307.15px 139.722px;" id="el7parlnsoh76" class="animable"></path><path d="M316.24,135.1l-3.94,9.58a23.08,23.08,0,0,1-10.88-13.54l.32-1c1.15-3.49,2.09-6.29,2.09-6.29l1.58,1.32Z" style="fill: rgb(38, 50, 56); transform-origin: 308.83px 134.265px;" id="elhjzthxtw0gs" class="animable"></path><path d="M332.31,120.86c-1.17,18.88-12.61,20.31-16.68,20-3.69-.23-16.25-1.49-17-20.39S307,96.2,315.43,96.28,333.48,102,332.31,120.86Z" style="fill: rgb(247, 169, 160); transform-origin: 315.497px 118.587px;" id="el7i4m5iyfad3" class="animable"></path><path d="M299.32,120c3,.66,4.62-5.67,4.62-5.67s6.23.87,9.52-7.8a13.9,13.9,0,0,1-3.78,7s11.15.35,17-8.21c0,0-2.49,4.43-4.45,5.86,0,0,4.78-.65,7.54-4.08,0,0,1.2,5.57,2.48,7.24,0,0,2.19-19.29-15.9-19.69,0,0-11.25-.8-16.47,7.48S299.32,120,299.32,120Z" style="fill: rgb(38, 50, 56); transform-origin: 314.869px 107.339px;" id="elr24ptm9c3z" class="animable"></path><path d="M301.51,122.15s-3.21-6.44-6.08-5.38-1.06,10,1.87,11.6a3.21,3.21,0,0,0,4.5-1.07Z" style="fill: rgb(247, 169, 160); transform-origin: 297.892px 122.766px;" id="elzd9rzle6l9" class="animable"></path><path d="M296,119.31a0,0,0,0,0,0,.08c2,1.21,2.9,3.4,3.39,5.62a1.77,1.77,0,0,0-2.54-.87.07.07,0,0,0,0,.13,2,2,0,0,1,2,1,9.61,9.61,0,0,1,.76,1.88c.08.21.44.16.4-.07V127C300.53,124.25,299,120,296,119.31Z" style="fill: rgb(38, 50, 56); transform-origin: 298.055px 123.297px;" id="elb05zkv1oegt" class="animable"></path><path d="M299.58,127.84a.94.94,0,0,1-1.06.79.93.93,0,0,1-.79-1,.93.93,0,1,1,1.85.26Z" style="fill: rgb(255, 255, 255); transform-origin: 298.658px 127.731px;" id="elawhaoz6lpz" class="animable"></path><path d="M329.09,116.55a10.28,10.28,0,0,1-1.22-.41,2.06,2.06,0,0,1-1.17-.64.67.67,0,0,1,.09-.81,1.65,1.65,0,0,1,1.65-.2,2.36,2.36,0,0,1,1.41,1A.71.71,0,0,1,329.09,116.55Z" style="fill: rgb(38, 50, 56); transform-origin: 328.278px 115.461px;" id="elewblfuiyvm" class="animable"></path><path d="M316.82,116.2c.43-.09.81-.25,1.23-.38a2.09,2.09,0,0,0,1.18-.62.66.66,0,0,0-.08-.81,1.66,1.66,0,0,0-1.64-.24,2.4,2.4,0,0,0-1.44,1A.71.71,0,0,0,316.82,116.2Z" style="fill: rgb(38, 50, 56); transform-origin: 317.655px 115.123px;" id="el3f3763naiho" class="animable"></path><path d="M319,120.22s-.11,0-.11.1c-.07,1.27-.36,2.7-1.54,3,0,0,0,.08,0,.08C318.78,123.34,319.15,121.43,319,120.22Z" style="fill: rgb(38, 50, 56); transform-origin: 318.19px 121.81px;" id="el4jo8icr1l6b" class="animable"></path><path d="M318,118.8c-2-.33-2.54,3.73-.67,4S319.7,119.08,318,118.8Z" style="fill: rgb(38, 50, 56); transform-origin: 317.609px 120.797px;" id="elg7mzkvjiboj" class="animable"></path><path d="M317.18,118.91c-.38.19-.78.55-1.21.54s-.82-.49-1.09-.94c0-.05-.07,0-.08,0a1.49,1.49,0,0,0,.91,1.83c.74.2,1.38-.41,1.67-1.17C317.44,119.07,317.34,118.84,317.18,118.91Z" style="fill: rgb(38, 50, 56); transform-origin: 316.067px 119.433px;" id="el6puim2ohekd" class="animable"></path><path d="M326.22,120.63s.09.07.08.12c-.21,1.25-.24,2.72.84,3.29,0,0,0,.08,0,.07C325.76,123.73,325.82,121.78,326.22,120.63Z" style="fill: rgb(38, 50, 56); transform-origin: 326.556px 122.37px;" id="el887u9pjfa5f" class="animable"></path><path d="M327.51,119.47c2.05.12,1.66,4.19-.23,4.08S325.8,119.37,327.51,119.47Z" style="fill: rgb(38, 50, 56); transform-origin: 327.458px 121.51px;" id="el9y1ifbsyy9f" class="animable"></path><path d="M328.34,119.81c.3.25.58.67,1,.74s.82-.34,1.14-.74c0,0,.06,0,.06,0-.05.78-.39,1.57-1.15,1.65s-1.13-.65-1.24-1.44C328.09,119.92,328.22,119.72,328.34,119.81Z" style="fill: rgb(38, 50, 56); transform-origin: 329.337px 120.627px;" id="el4kf9ey3oo66" class="animable"></path><path d="M317.88,130.49c.25.35.48.8.93.92a3.43,3.43,0,0,0,1.39-.08c.05,0,.08,0,.05.07a1.73,1.73,0,0,1-1.71.4,1.35,1.35,0,0,1-.79-1.27A.07.07,0,0,1,317.88,130.49Z" style="fill: rgb(38, 50, 56); transform-origin: 319.006px 131.167px;" id="elc7e9wz1f2vq" class="animable"></path><path d="M323.83,126.3s.05,1.91-.05,2.8c0,.08-.23.1-.54.08h0a4.26,4.26,0,0,1-3.92-2.05c-.05-.09.08-.17.15-.11a6.34,6.34,0,0,0,3.72,1.55c.09-.24-.18-3.27,0-3.26a7.33,7.33,0,0,1,2,.69c0-4-.58-7.94-.5-11.91a.12.12,0,0,1,.24,0,64.29,64.29,0,0,1,1.09,12.8C325.92,127.37,324.17,126.5,323.83,126.3Z" style="fill: rgb(38, 50, 56); transform-origin: 322.668px 121.58px;" id="el5c4r3yeytip" class="animable"></path><path d="M322.88,129a4.92,4.92,0,0,1-2.13,1.31,2.35,2.35,0,0,1-1.36-.06c-.94-.36-.87-1.26-.61-2a5.87,5.87,0,0,1,.56-1.12A6.45,6.45,0,0,0,322.88,129Z" style="fill: rgb(38, 50, 56); transform-origin: 320.745px 128.756px;" id="eltl7irsqbcm" class="animable"></path><path d="M320.75,130.31a2.35,2.35,0,0,1-1.36-.06c-.94-.36-.87-1.26-.61-2A2.31,2.31,0,0,1,320.75,130.31Z" style="fill: rgb(255, 152, 185); transform-origin: 319.68px 129.316px;" id="elr5axzudvcoq" class="animable"></path><path d="M290,143.53a9.37,9.37,0,0,0,1.39,4.79c2.83,4.67,10.43,8.46,18,7.54,4.81-.59,7.78-2.53,9.28-5A35.3,35.3,0,0,1,290,143.53Z" style="fill: rgb(69, 90, 100); transform-origin: 304.335px 149.764px;" id="elqyiuz6nil1j" class="animable"></path><path d="M283.49,137.28c8.58,14.65,33.54,21.13,49.26,7.91,11.1-9.36,16-28.65,7.64-44.7C328.25,77.28,303.71,79.67,290,91,275.59,102.94,277,126.16,283.49,137.28Zm16.74-37.09c11.07-8.15,30.94-8.64,40.6,7.87A24.72,24.72,0,0,1,334.44,140c-12.74,9.55-32.81,5.06-39.66-5.37C289.59,126.72,288.52,108.81,300.23,100.19Z" style="fill: rgb(0, 255, 136); transform-origin: 311.693px 117.507px;" id="eltsvg6o1qvs" class="animable"></path><g id="el0ztq91uiy1wo"><path d="M294.78,134.62c6.85,10.43,26.92,14.92,39.66,5.37a24.72,24.72,0,0,0,6.39-31.93c-9.66-16.51-29.53-16-40.6-7.87C288.52,108.81,289.59,126.72,294.78,134.62Z" style="fill: rgb(69, 90, 100); opacity: 0.1; transform-origin: 317.587px 119.957px;" class="animable"></path></g><g id="eln3lvvfec3p"><path d="M294.78,134.62c6.85,10.43,26.92,14.92,39.66,5.37a24.72,24.72,0,0,0,6.39-31.93c-9.66-16.51-29.53-16-40.6-7.87C288.52,108.81,289.59,126.72,294.78,134.62Z" style="fill: rgb(69, 90, 100); opacity: 0.1; transform-origin: 317.587px 119.957px;" class="animable"></path></g><g id="elkq840l8msw"><g style="opacity: 0.2; transform-origin: 317.602px 119.935px;" class="animable"><path d="M318.59,94.69a183.52,183.52,0,0,1,24.83,31.48,24,24,0,0,0,.31-10.28A187.38,187.38,0,0,0,328.68,97,27.12,27.12,0,0,0,318.59,94.69Z" style="fill: rgb(255, 255, 255); transform-origin: 331.367px 110.43px;" id="eljf9ia5aua2" class="animable"></path><path d="M291.4,125a24.41,24.41,0,0,0,3.38,9.64,22.26,22.26,0,0,0,9,7.49A147.41,147.41,0,0,0,291.4,125Z" style="fill: rgb(255, 255, 255); transform-origin: 297.59px 133.565px;" id="eled3urpf46y4" class="animable"></path><path d="M313.07,95a178.61,178.61,0,0,1,28.47,36.34c.19-.37.36-.74.52-1.12a180.64,180.64,0,0,0-27.77-35.38Z" style="fill: rgb(255, 255, 255); transform-origin: 327.565px 113.09px;" id="el0dmlb0x59zft" class="animable"></path><path d="M291.93,113.05a156.61,156.61,0,0,1,23.9,32.13c.38,0,.76,0,1.15,0A157.71,157.71,0,0,0,292.2,112C292.1,112.36,292,112.7,291.93,113.05Z" style="fill: rgb(255, 255, 255); transform-origin: 304.455px 128.59px;" id="elqkleg7o72el" class="animable"></path><path d="M291.06,120.09c0,.48,0,.94,0,1.41a152.6,152.6,0,0,1,16,21.95c.45.16.9.31,1.36.44A152.12,152.12,0,0,0,291.06,120.09Z" style="fill: rgb(255, 255, 255); transform-origin: 299.74px 131.99px;" id="eltiw6js6bzo" class="animable"></path><path d="M295.7,104.75a163.83,163.83,0,0,1,30,39.46,25.62,25.62,0,0,0,3.39-1.17,166.67,166.67,0,0,0-31.22-40.81A22.3,22.3,0,0,0,295.7,104.75Z" style="fill: rgb(255, 255, 255); transform-origin: 312.395px 123.22px;" id="elaqcdr7pb8fu" class="animable"></path></g></g><path d="M274.59,124.59c-1.64-4-1.67-12.28,2.51-16.22,4-3.72,10.79-4.09,13.81,4.35,2.08,5.83.43,12.54-2.79,15.63C283.56,132.72,276.75,129.94,274.59,124.59Z" style="fill: rgb(0, 255, 136); transform-origin: 282.697px 118.184px;" id="ell5o15rthcg" class="animable"></path><g id="el953jrv1niah"><path d="M274.59,124.59c-1.64-4-1.67-12.28,2.51-16.22,4-3.72,10.79-4.09,13.81,4.35,2.08,5.83.43,12.54-2.79,15.63C283.56,132.72,276.75,129.94,274.59,124.59Z" style="opacity: 0.1; transform-origin: 282.697px 118.184px;" class="animable"></path></g><path d="M273.33,123.12c-1.26-3.12-1.28-9.44,1.93-12.47,3-2.86,8.29-3.14,10.61,3.34,1.6,4.48.33,9.64-2.15,12C280.23,129.36,275,127.22,273.33,123.12Z" style="fill: rgb(0, 255, 136); transform-origin: 279.56px 118.189px;" id="elqrxo3dda36h" class="animable"></path><path d="M281.36,157.88c4.18,24.86,24,57,30.6,64.24,10.05,11.07,56.18-.8,65.58-2.6,4-.76-8.35-35.75-12.65-35-3.75.64-39,11-40.05,9.76-.85-1-17.89-24-30.11-39.15C284.19,142.06,280.26,151.3,281.36,157.88Z" style="fill: rgb(247, 169, 160); transform-origin: 329.754px 187.653px;" id="elk104asv1du" class="animable"></path><path d="M356.59,186.63l6.45-1.71a21.93,21.93,0,0,0,5.85-2.7c7.23-4.17,27.51-9.69,45.82,5,7,5.61,6.14,13-2.18,8.45-5.87-3.2-9.66-5.92-11.86-6.43,0,0,4,9.42.86,14.46a109.86,109.86,0,0,1-9.09,12.59,24.14,24.14,0,0,1-2.51-1.49,12.45,12.45,0,0,1-12.39,4.75l-10.39,2.22Z" style="fill: rgb(69, 90, 100); transform-origin: 388.006px 199.708px;" id="elhnm8zemdaxk" class="animable"></path><path d="M376.42,179.35c4.29.84,13.36,2.79,20.22,7,7.62,4.63,21.06,15.62,17.58,21.21-2.55,4.1-8.05.35-8.05.35s4.59,5.71,1.48,8.91c-2.84,2.92-6.92-.23-6.92-.23s2.19,3.94-1.08,6.22c-3.94,2.75-7.89-6-14.28-6.64C383.93,216,376.42,179.35,376.42,179.35Z" style="fill: rgb(69, 90, 100); transform-origin: 395.602px 201.347px;" id="eldfnrbb87z05" class="animable"></path><path d="M390.4,193.55c3.91,1.46,11.93,7,15.78,14.15.08.16,0,.31-.1.18a88.05,88.05,0,0,0-15.72-14.26S390.36,193.54,390.4,193.55Z" style="fill: rgb(38, 50, 56); transform-origin: 398.286px 200.739px;" id="elhsz8eq81608" class="animable"></path><path d="M386,201.38c3.24,1.61,11.25,7.74,14.9,15.06.08.17,0,.32-.11.18a93.59,93.59,0,0,0-14.84-15.17S385.9,201.36,386,201.38Z" style="fill: rgb(38, 50, 56); transform-origin: 393.435px 209.026px;" id="elzkrowrhs6h" class="animable"></path><path d="M356.59,186.63l10.56,35.11s-2.11,4-11.56,5.82-37,2.31-43.35-3.51-23.92-36-30.05-58.33,6.73-20.24,13.47-10.57,29.21,37.72,29.88,38,16.43-5.74,22.14-6.9S356.59,186.63,356.59,186.63Z" style="fill: rgb(0, 255, 136); transform-origin: 323.864px 188.503px;" id="elnjik9lipzn" class="animable"></path><path d="M321.63,188.56c-1.58-1.61-3.06-3.29-4.53-5s-2.89-3.43-4.3-5.17-2.78-3.51-4.11-5.33l-2-2.72c-.64-.93-1.3-1.84-1.9-2.79.79.8,1.53,1.64,2.3,2.46l2.22,2.53c1.48,1.69,2.89,3.43,4.3,5.17s2.79,3.52,4.11,5.34S320.4,186.68,321.63,188.56Z" style="fill: rgb(38, 50, 56); transform-origin: 313.21px 178.055px;" id="el8q7rz78r5lv" class="animable"></path><path d="M309,172.73a12.24,12.24,0,0,1-1.09-2.13,23.27,23.27,0,0,1-.77-2.27,4.68,4.68,0,0,1,.74,1,9,9,0,0,1,.53,1.08A8.13,8.13,0,0,1,309,172.73Z" style="fill: rgb(38, 50, 56); transform-origin: 308.07px 170.53px;" id="elgmcp0kpjox4" class="animable"></path><path d="M309.47,220.9c-1.36-1.62-2.61-3.34-3.87-5.05s-2.41-3.5-3.57-5.28c-2.31-3.56-4.43-7.24-6.46-11s-3.86-7.57-5.52-11.49a120.25,120.25,0,0,1-4.41-11.94c.88,1.94,1.62,3.92,2.53,5.83s1.71,3.88,2.64,5.77l2.76,5.71c1,1.88,1.91,3.77,2.94,5.61,1.94,3.76,4.07,7.41,6.22,11S307.13,217.37,309.47,220.9Z" style="fill: rgb(38, 50, 56); transform-origin: 297.555px 198.52px;" id="elnfils1kb0xd" class="animable"></path><path d="M288.35,183.18a11.13,11.13,0,0,1-1.82-1.74,10.6,10.6,0,0,1-1.4-2.09,10.67,10.67,0,0,1,1.81,1.74A10.08,10.08,0,0,1,288.35,183.18Z" style="fill: rgb(38, 50, 56); transform-origin: 286.74px 181.265px;" id="el78tyn5w01e" class="animable"></path><g id="elxtzamw5as8d"><path d="M351.45,190.5c1.42,3.83,2.64,7.75,3.83,11.67s2.36,7.76,3.51,11.64c.66,2.23,1.32,4.46,1.9,6.7,0,.15-.09.18-.14,0-1.39-3.85-2.59-7.78-3.84-11.67s-2.44-7.74-3.61-11.62c-.67-2.23-1.3-4.45-1.86-6.71C351.18,190.34,351.37,190.29,351.45,190.5Z" style="opacity: 0.1; transform-origin: 355.959px 205.498px;" class="animable"></path></g></g><g id="freepik--Stars--inject-2" class="animable" style="transform-origin: 249.717px 244.82px;"><polygon points="381.88 337.25 387.39 338.27 388.62 344.08 389.85 338.27 395.36 337.25 389.87 335.91 388.62 330.43 387.36 335.91 381.88 337.25" style="fill: rgb(199, 199, 199); transform-origin: 388.62px 337.255px;" id="el455jsof8339" class="animable"></polygon><polygon points="114.28 321.65 119.78 322.67 121.02 328.47 122.25 322.67 127.75 321.64 122.27 320.3 121.02 314.82 119.76 320.3 114.28 321.65" style="fill: rgb(199, 199, 199); transform-origin: 121.015px 321.645px;" id="el13z10g7fbvd" class="animable"></polygon><polygon points="325.61 243.82 331.12 244.84 332.35 250.65 333.58 244.84 339.09 243.82 333.61 242.48 332.35 237 331.1 242.48 325.61 243.82" style="fill: rgb(199, 199, 199); transform-origin: 332.35px 243.825px;" id="elo2h6ajpcfn" class="animable"></polygon><polygon points="434.24 303.07 437.32 303.64 438.01 306.88 438.7 303.64 441.77 303.07 438.71 302.32 438.01 299.25 437.31 302.32 434.24 303.07" style="fill: rgb(199, 199, 199); transform-origin: 438.005px 303.065px;" id="elkutljisj77" class="animable"></polygon><polygon points="200.6 426.57 203.68 427.14 204.36 430.38 205.05 427.14 208.13 426.57 205.06 425.82 204.36 422.75 203.66 425.82 200.6 426.57" style="fill: rgb(199, 199, 199); transform-origin: 204.365px 426.565px;" id="elgky28buujjg" class="animable"></polygon><polygon points="426.71 156.97 429.79 157.54 430.48 160.79 431.16 157.54 434.24 156.97 431.18 156.22 430.48 153.16 429.77 156.22 426.71 156.97" style="fill: rgb(199, 199, 199); transform-origin: 430.475px 156.975px;" id="elrwan8l972k" class="animable"></polygon><polygon points="63.52 226.78 66.6 227.35 67.29 230.6 67.98 227.35 71.06 226.78 67.99 226.03 67.29 222.97 66.59 226.03 63.52 226.78" style="fill: rgb(199, 199, 199); transform-origin: 67.29px 226.785px;" id="elsaipam1fpv" class="animable"></polygon><polygon points="80.04 391.98 83.12 392.55 83.81 395.79 84.5 392.55 87.57 391.98 84.51 391.23 83.81 388.16 83.11 391.23 80.04 391.98" style="fill: rgb(199, 199, 199); transform-origin: 83.805px 391.975px;" id="el1x522eqq3gf" class="animable"></polygon><polygon points="414.83 239.19 417.91 239.75 418.6 243 419.28 239.75 422.36 239.18 419.3 238.44 418.6 235.37 417.89 238.44 414.83 239.19" style="fill: rgb(199, 199, 199); transform-origin: 418.595px 239.185px;" id="elqlrjvynd8h" class="animable"></polygon><polygon points="172.92 83.46 176 84.03 176.69 87.27 177.38 84.03 180.46 83.45 177.39 82.7 176.69 79.64 175.99 82.7 172.92 83.46" style="fill: rgb(199, 199, 199); transform-origin: 176.69px 83.455px;" id="el4hwy7oawbwj" class="animable"></polygon><polygon points="293.45 332.29 296.53 332.86 297.22 336.1 297.91 332.86 300.99 332.29 297.92 331.54 297.22 328.47 296.52 331.54 293.45 332.29" style="fill: rgb(199, 199, 199); transform-origin: 297.22px 332.285px;" id="elid8wl7r6wtg" class="animable"></polygon><path d="M193.31,433.59a.89.89,0,0,1,0,1.78A.89.89,0,0,1,193.31,433.59Z" style="fill: rgb(199, 199, 199); transform-origin: 193.31px 434.48px;" id="el0tlnsehthkxc" class="animable"></path><path d="M352.52,266.2a.9.9,0,0,1,0,1.79A.9.9,0,0,1,352.52,266.2Z" style="fill: rgb(199, 199, 199); transform-origin: 352.52px 267.095px;" id="elw3jzdv029uh" class="animable"></path><path d="M144,426.89a.9.9,0,0,1,0,1.79A.9.9,0,0,1,144,426.89Z" style="fill: rgb(199, 199, 199); transform-origin: 144px 427.785px;" id="eliepj6fj0n0b" class="animable"></path><path d="M395,277.89a.9.9,0,0,1,0,1.79A.9.9,0,0,1,395,277.89Z" style="fill: rgb(199, 199, 199); transform-origin: 395px 278.785px;" id="elbojjyml9pa" class="animable"></path><path d="M215.67,417.54a.63.63,0,0,1,0,1.26A.63.63,0,0,1,215.67,417.54Z" style="fill: rgb(199, 199, 199); transform-origin: 215.67px 418.17px;" id="el37ymgkcdgxv" class="animable"></path><path d="M89.59,89.71a.63.63,0,0,1,0,1.26A.63.63,0,0,1,89.59,89.71Z" style="fill: rgb(199, 199, 199); transform-origin: 89.59px 90.34px;" id="elrwzawt8bol" class="animable"></path><path d="M333.09,292.64a.63.63,0,0,1,0,1.26A.63.63,0,0,1,333.09,292.64Z" style="fill: rgb(199, 199, 199); transform-origin: 333.09px 293.27px;" id="el5amqudrh54s" class="animable"></path><path d="M311.69,281.16a1.72,1.72,0,0,1,0,3.43A1.72,1.72,0,0,1,311.69,281.16Z" style="fill: rgb(199, 199, 199); transform-origin: 311.69px 282.875px;" id="elqs5tm5pl0p" class="animable"></path><polygon points="186.4 147.26 191.91 148.28 193.14 154.08 194.37 148.28 199.88 147.25 194.39 145.91 193.14 140.43 191.88 145.91 186.4 147.26" style="fill: rgb(199, 199, 199); transform-origin: 193.14px 147.255px;" id="el850k1abl4sq" class="animable"></polygon><polygon points="245.11 58.08 248.19 58.65 248.88 61.9 249.57 58.65 252.65 58.08 249.58 57.33 248.88 54.27 248.18 57.33 245.11 58.08" style="fill: rgb(199, 199, 199); transform-origin: 248.88px 58.085px;" id="elh7qnag5z7an" class="animable"></polygon><path d="M58.47,141.39a.9.9,0,0,1,0,1.79A.9.9,0,0,1,58.47,141.39Z" style="fill: rgb(199, 199, 199); transform-origin: 58.47px 142.285px;" id="el7z2rbodeqvr" class="animable"></path><path d="M72.49,378.09a.89.89,0,0,1,0,1.78A.89.89,0,0,1,72.49,378.09Z" style="fill: rgb(199, 199, 199); transform-origin: 72.49px 378.98px;" id="el117iudhyippr" class="animable"></path><path d="M94,216.21A.89.89,0,0,1,94,218,.89.89,0,0,1,94,216.21Z" style="fill: rgb(199, 199, 199); transform-origin: 94px 217.105px;" id="elab8kxxeep48" class="animable"></path><path d="M129.34,335.54a.63.63,0,0,1,0,1.26A.63.63,0,0,1,129.34,335.54Z" style="fill: rgb(199, 199, 199); transform-origin: 129.34px 336.17px;" id="eljoxwmr2qsk" class="animable"></path><path d="M262.52,416.47a.63.63,0,0,1,0,1.26A.63.63,0,0,1,262.52,416.47Z" style="fill: rgb(199, 199, 199); transform-origin: 262.52px 417.1px;" id="elda3x6pw73qf" class="animable"></path><path d="M356.29,127.62a.63.63,0,0,1,0,1.26A.63.63,0,0,1,356.29,127.62Z" style="fill: rgb(199, 199, 199); transform-origin: 356.29px 128.25px;" id="elbx0l0dkpd7n" class="animable"></path><path d="M242.23,89a.63.63,0,0,1,0,1.26A.63.63,0,0,1,242.23,89Z" style="fill: rgb(199, 199, 199); transform-origin: 242.23px 89.63px;" id="eljicrr2vtvq" class="animable"></path><path d="M204.37,313.11a1.71,1.71,0,0,1,0,3.42A1.71,1.71,0,0,1,204.37,313.11Z" style="fill: rgb(199, 199, 199); transform-origin: 204.37px 314.82px;" id="ela0yac12z80t" class="animable"></path><path d="M429.72,183.84a1.71,1.71,0,0,1,0,3.42A1.71,1.71,0,0,1,429.72,183.84Z" style="fill: rgb(199, 199, 199); transform-origin: 429.72px 185.55px;" id="elaiehml2ufp" class="animable"></path><path d="M79.6,333.83a1.71,1.71,0,0,1,0,3.42A1.71,1.71,0,0,1,79.6,333.83Z" style="fill: rgb(199, 199, 199); transform-origin: 79.6px 335.54px;" id="el8q5lumw463" class="animable"></path><polygon points="184 174.82 187.08 175.39 187.77 178.64 188.45 175.39 191.53 174.82 188.47 174.07 187.77 171.01 187.06 174.07 184 174.82" style="fill: rgb(199, 199, 199); transform-origin: 187.765px 174.825px;" id="elp6txaos0uu8" class="animable"></polygon><polygon points="288.73 423.25 291.81 423.82 292.5 427.07 293.18 423.82 296.26 423.25 293.2 422.5 292.5 419.44 291.8 422.5 288.73 423.25" style="fill: rgb(199, 199, 199); transform-origin: 292.495px 423.255px;" id="elkenb9zck46" class="animable"></polygon><path d="M302.37,383.27a.89.89,0,0,1,0,1.78A.89.89,0,0,1,302.37,383.27Z" style="fill: rgb(199, 199, 199); transform-origin: 302.37px 384.16px;" id="elcqv817k6n4p" class="animable"></path><path d="M337.15,359.53a.89.89,0,0,1,0,1.78A.89.89,0,0,1,337.15,359.53Z" style="fill: rgb(199, 199, 199); transform-origin: 337.15px 360.42px;" id="elke6muk6oo6" class="animable"></path><polygon points="227.09 400.52 230.17 401.09 230.86 404.33 231.55 401.09 234.63 400.51 231.56 399.77 230.86 396.7 230.16 399.77 227.09 400.52" style="fill: rgb(199, 199, 199); transform-origin: 230.86px 400.515px;" id="el5hy34ntprtq" class="animable"></polygon><path d="M353.83,113.07a.9.9,0,0,1,0,1.79A.9.9,0,0,1,353.83,113.07Z" style="fill: rgb(199, 199, 199); transform-origin: 353.83px 113.965px;" id="el78al6lwv5dd" class="animable"></path><path d="M375.3,362.34a.64.64,0,0,1,0,1.27A.64.64,0,0,1,375.3,362.34Z" style="fill: rgb(199, 199, 199); transform-origin: 375.3px 362.975px;" id="elb7wyhie8o5k" class="animable"></path><polygon points="106.65 255 109.73 255.57 110.42 258.82 111.1 255.57 114.18 255 111.12 254.25 110.42 251.19 109.72 254.25 106.65 255" style="fill: rgb(199, 199, 199); transform-origin: 110.415px 255.005px;" id="ele3cl0yac64a" class="animable"></polygon><path d="M71.06,304.12a.89.89,0,0,1,0,1.78A.89.89,0,0,1,71.06,304.12Z" style="fill: rgb(199, 199, 199); transform-origin: 71.06px 305.01px;" id="elyrj05zm1pi8" class="animable"></path><path d="M194.18,238.39a.89.89,0,0,1,0,1.78A.89.89,0,0,1,194.18,238.39Z" style="fill: rgb(199, 199, 199); transform-origin: 194.18px 239.28px;" id="elleykccpv7b" class="animable"></path><path d="M89.59,148.22a.63.63,0,0,1,0,1.26A.63.63,0,0,1,89.59,148.22Z" style="fill: rgb(199, 199, 199); transform-origin: 89.59px 148.85px;" id="elnej5ws1wdtf" class="animable"></path><path d="M81.51,142.41a1.72,1.72,0,0,1,0,3.43A1.72,1.72,0,0,1,81.51,142.41Z" style="fill: rgb(199, 199, 199); transform-origin: 81.51px 144.125px;" id="el78o08fzrrmo" class="animable"></path><path d="M372.9,222a1.71,1.71,0,0,1,0,3.42A1.71,1.71,0,0,1,372.9,222Z" style="fill: rgb(199, 199, 199); transform-origin: 372.9px 223.71px;" id="el3hzrh8v9dxo" class="animable"></path></g><defs>     <filter id="active" height="200%">         <feMorphology in="SourceAlpha" result="DILATED" operator="dilate" radius="2"></feMorphology>                <feFlood flood-color="#32DFEC" flood-opacity="1" result="PINK"></feFlood>        <feComposite in="PINK" in2="DILATED" operator="in" result="OUTLINE"></feComposite>        <feMerge>            <feMergeNode in="OUTLINE"></feMergeNode>            <feMergeNode in="SourceGraphic"></feMergeNode>        </feMerge>    </filter>    <filter id="hover" height="200%">        <feMorphology in="SourceAlpha" result="DILATED" operator="dilate" radius="2"></feMorphology>                <feFlood flood-color="#ff0000" flood-opacity="0.5" result="PINK"></feFlood>        <feComposite in="PINK" in2="DILATED" operator="in" result="OUTLINE"></feComposite>        <feMerge>            <feMergeNode in="OUTLINE"></feMergeNode>            <feMergeNode in="SourceGraphic"></feMergeNode>        </feMerge>            <feColorMatrix type="matrix" values="0   0   0   0   0                0   1   0   0   0                0   0   0   0   0                0   0   0   1   0 "></feColorMatrix>    </filter></defs></svg>